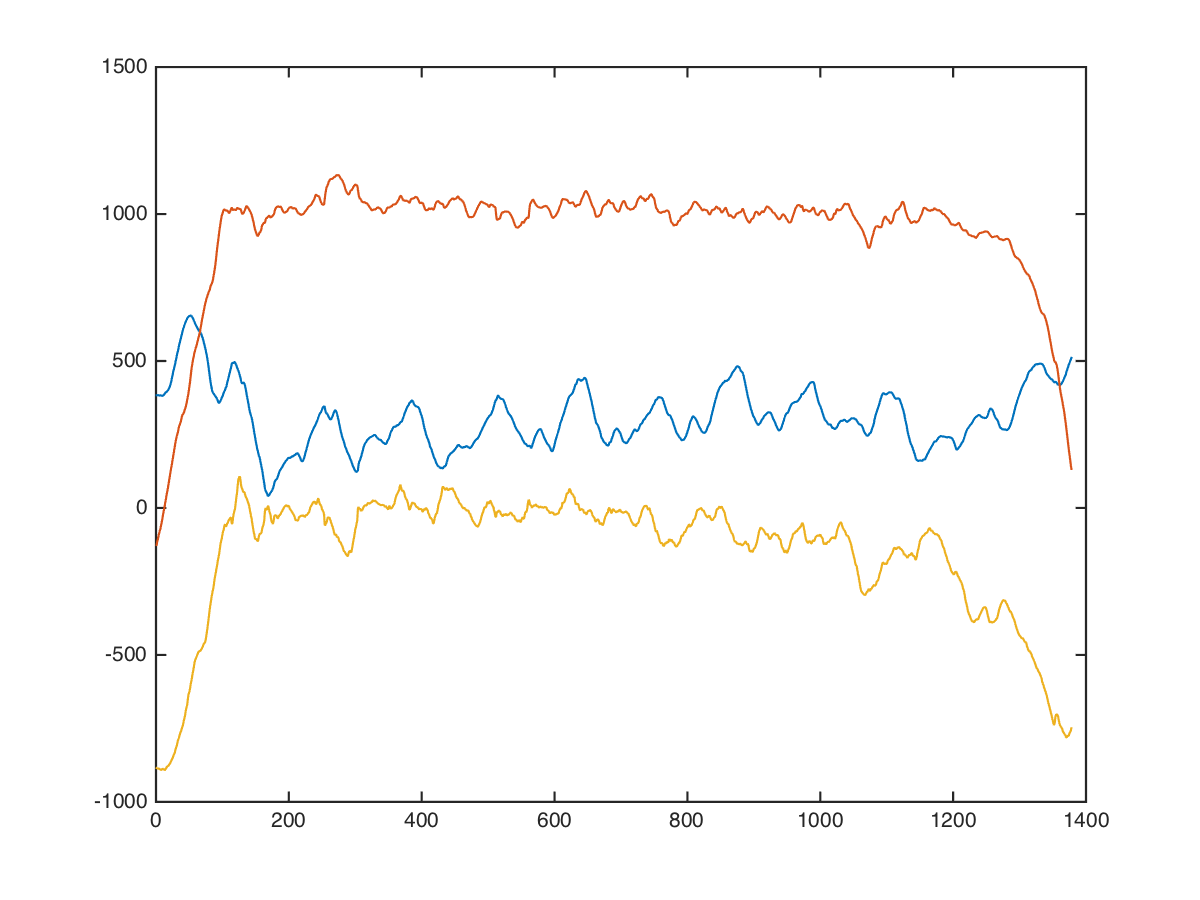

The table this chart was drawn from, first rows:
chest, cable-cross-overs, mid, 15, 9, 352, -544, -744
chest, cable-cross-overs, mid, 15, 9, 360, -536, -884
chest, cable-cross-overs, mid, 15, 9, 383, -475, -918
chest, cable-cross-overs, mid, 15, 9, 421, -353, -875
chest, cable-cross-overs, mid, 15, 9, 453, -293, -908
chest, cable-cross-overs, mid, 15, 9, 399, -202, -905
chest, cable-cross-overs, mid, 15, 9, 413, -248, -876
chest, cable-cross-overs, mid, 15, 9, 498, -358, -933
chest, cable-cross-overs, mid, 15, 9, 505, -343, -971
chest, cable-cross-overs, mid, 15, 9, 452, -323, -904
chest, cable-cross-overs, mid, 15, 9, 415, -295, -799
chest, cable-cross-overs, mid, 15, 9, 383, -282, -757
chest, cable-cross-overs, mid, 15, 9, 346, -250, -812
chest, cable-cross-overs, mid, 15, 9, 301, -222, -832
chest, cable-cross-overs, mid, 15, 9, 317, -239, -878
chest, cable-cross-overs, mid, 15, 9, 350, -270, -851
chest, cable-cross-overs, mid, 15, 9, 382, -323, -848
chest, cable-cross-overs, mid, 15, 9, 397, -381, -851
chest, cable-cross-overs, mid, 15, 9, 410, -420, -863
chest, cable-cross-overs, mid, 15, 9, 421, -412, -852
chest, cable-cross-overs, mid, 15, 9, 400, -367, -859
chest, cable-cross-overs, mid, 15, 9, 347, -321, -858
chest, cable-cross-overs, mid, 15, 9, 298, -237, -799
chest, cable-cross-overs, mid, 15, 9, 284, -193, -773
chest, cable-cross-overs, mid, 15, 9, 288, -183, -859
chest, cable-cross-overs, mid, 15, 9, 292, -156, -940
chest, cable-cross-overs, mid, 15, 9, 323, -125, -952
chest, cable-cross-overs, mid, 15, 9, 374, -104, -937
chest, cable-cross-overs, mid, 15, 9, 389, -83, -924
chest, cable-cross-overs, mid, 15, 9, 376, -12, -918
chest, cable-cross-overs, mid, 15, 9, 376, 64, -888
chest, cable-cross-overs, mid, 15, 9, 379, 64, -895
chest, cable-cross-overs, mid, 15, 9, 372, 24, -935
chest, cable-cross-overs, mid, 15, 9, 352, 32, -906
chest, cable-cross-overs, mid, 15, 9, 347, 51, -877
chest, cable-cross-overs, mid, 15, 9, 353, 49, -865
chest, cable-cross-overs, mid, 15, 9, 392, 27, -868
chest, cable-cross-overs, mid, 15, 9, 388, 24, -926
chest, cable-cross-overs, mid, 15, 9, 376, 54, -928
chest, cable-cross-overs, mid, 15, 9, 389, 79, -869
chest, cable-cross-overs, mid, 15, 9, 434, 101, -834
chest, cable-cross-overs, mid, 15, 9, 433, 85, -862
chest, cable-cross-overs, mid, 15, 9, 403, 80, -964
chest, cable-cross-overs, mid, 15, 9, 417, 124, -969
chest, cable-cross-overs, mid, 15, 9, 421, 140, -873
chest, cable-cross-overs, mid, 15, 9, 398, 109, -828
chest, cable-cross-overs, mid, 15, 9, 384, 90, -870
chest, cable-cross-overs, mid, 15, 9, 385, 115, -938
chest, cable-cross-overs, mid, 15, 9, 400, 160, -967
chest, cable-cross-overs, mid, 15, 9, 400, 150, -943
chest, cable-cross-overs, mid, 15, 9, 392, 96, -912
chest, cable-cross-overs, mid, 15, 9, 368, 72, -936
chest, cable-cross-overs, mid, 15, 9, 391, 41, -928
chest, cable-cross-overs, mid, 15, 9, 407, 124, -920
chest, cable-cross-overs, mid, 15, 9, 408, 180, -935
chest, cable-cross-overs, mid, 15, 9, 401, 220, -965
chest, cable-cross-overs, mid, 15, 9, 443, 210, -975
chest, cable-cross-overs, mid, 15, 9, 462, 166, -927
chest, cable-cross-overs, mid, 15, 9, 471, 262, -865
chest, cable-cross-overs, mid, 15, 9, 465, 320, -836
chest, cable-cross-overs, mid, 15, 9, 471, 361, -839
... 1,367 more rows
